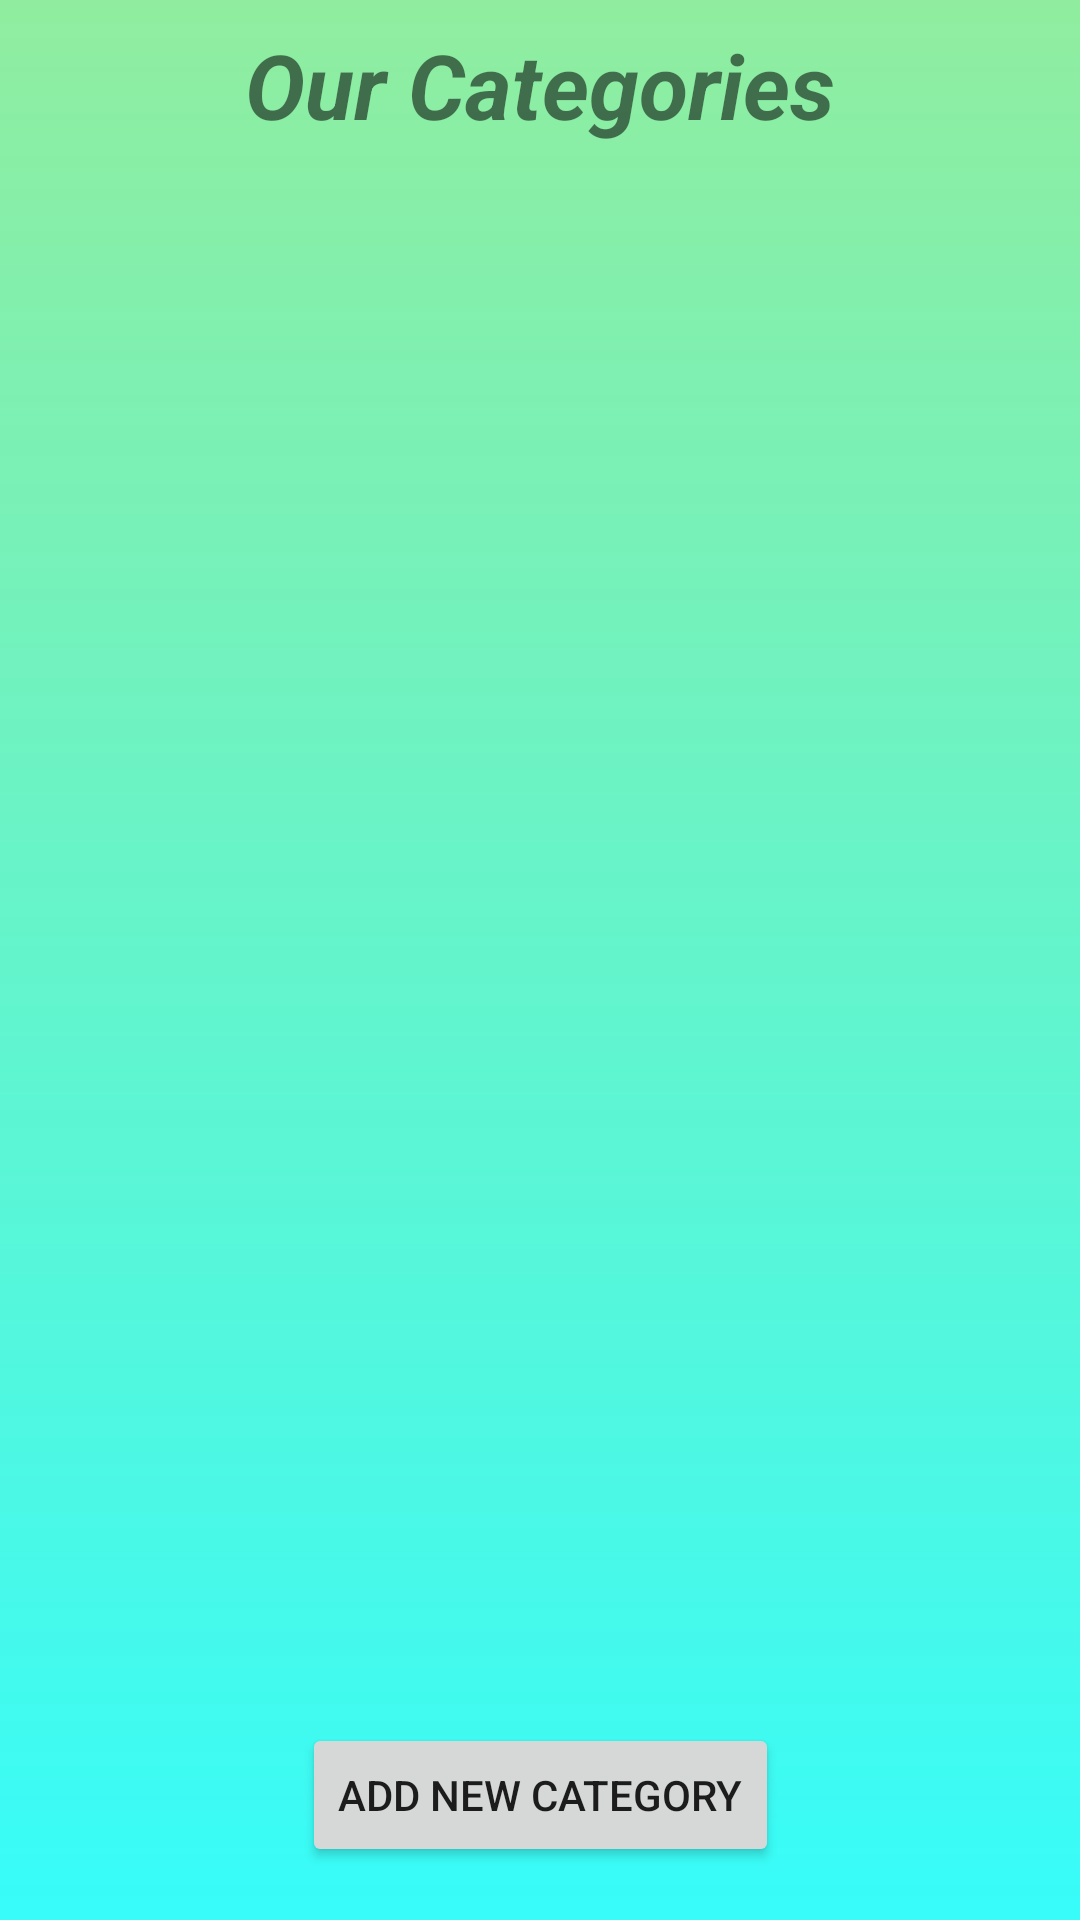

Android layout source for this screen:
<!-- AndroidManifest.xml: application theme Theme.ShoppingApplication -->
<!-- res/layout/activity_admin_manage_category.xml -->
<?xml version="1.0" encoding="utf-8"?>
<androidx.constraintlayout.widget.ConstraintLayout xmlns:android="http://schemas.android.com/apk/res/android"
    xmlns:app="http://schemas.android.com/apk/res-auto"
    xmlns:tools="http://schemas.android.com/tools"
    android:layout_width="match_parent"
    android:layout_height="match_parent"
    android:background="@drawable/gradiant2"
    tools:context=".AdminManageCategory">

    <TextView
        android:id="@+id/textView32"
        android:layout_width="match_parent"
        android:layout_height="wrap_content"
        android:layout_marginTop="16dp"
        android:textAlignment="center"
        android:textSize="30sp"
        android:text="Our Categories"
        android:layout_margin="8dp"
        android:textStyle="bold|italic"
        app:layout_constraintEnd_toEndOf="parent"
        app:layout_constraintStart_toStartOf="parent"
        app:layout_constraintTop_toTopOf="parent" />

    <androidx.recyclerview.widget.RecyclerView
        android:id="@+id/RCVManageCategory"
        android:layout_width="0dp"
        android:layout_height="500dp"
        android:layout_marginStart="8dp"
        android:layout_marginTop="8dp"
        android:layout_marginEnd="8dp"
        app:layoutManager="androidx.recyclerview.widget.LinearLayoutManager"
        app:layout_constraintEnd_toEndOf="parent"
        app:layout_constraintHorizontal_bias="0.0"
        app:layout_constraintStart_toStartOf="parent"
        app:layout_constraintTop_toBottomOf="@+id/textView32" />

    <Button
        android:id="@+id/btnmanageCategoryAddCategory"
        android:layout_width="wrap_content"
        android:layout_height="wrap_content"
        android:text="Add New Category"
        app:layout_constraintBottom_toBottomOf="parent"
        app:layout_constraintEnd_toEndOf="parent"
        app:layout_constraintStart_toStartOf="parent"
        app:layout_constraintTop_toBottomOf="@+id/RCVManageCategory" />
</androidx.constraintlayout.widget.ConstraintLayout>
<!-- resources referenced by this layout -->
<resources>
  <!-- drawable gradiant2 (drawable) -->
  <?xml version="1.0" encoding="utf-8"?>
  <shape xmlns:android="http://schemas.android.com/apk/res/android">
      <gradient android:startColor="#D712FBF8"
          android:endColor="#90ED9F"
          android:angle="90"
          />
  </shape>
  <style name="Theme.ShoppingApplication" parent="Theme.MaterialComponents.DayNight.DarkActionBar">
          
          <item name="colorPrimary">@color/purple_500</item>
          <item name="colorPrimaryVariant">@color/purple_700</item>
          <item name="colorOnPrimary">@color/white</item>
          
          <item name="colorSecondary">@color/teal_200</item>
          <item name="colorSecondaryVariant">@color/teal_700</item>
          <item name="colorOnSecondary">@color/black</item>
          
          <item name="android:statusBarColor" tools:targetApi="l">?attr/colorPrimaryVariant</item>
          
      </style>
  <!-- not gathered from this repository: default colours our renderer supplied (Android Studio template values) -->
  <color name="purple_500">#FF6200EE</color>
  <color name="purple_700">#FF3700B3</color>
  <color name="teal_200">#FF03DAC5</color>
  <color name="teal_700">#FF018786</color>
  <color name="black">#FF000000</color>
  <color name="white">#FFFFFFFF</color>
</resources>
